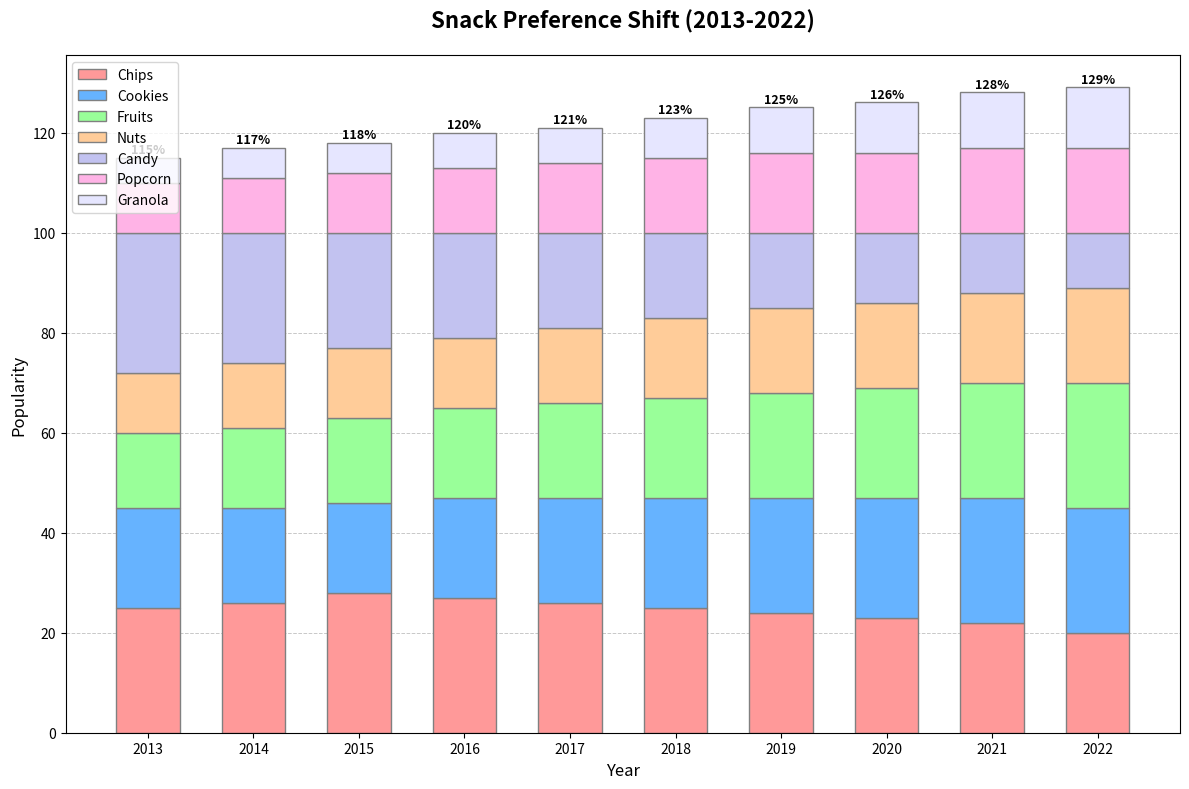

Here is the Python script that generated this plot:
import matplotlib.pyplot as plt
import numpy as np

# Years
years = np.array(['2013', '2014', '2015', '2016', '2017', '2018', '2019', '2020', '2021', '2022'])

# Snack types and their annual popularity
chip_popularity = np.array([25, 26, 28, 27, 26, 25, 24, 23, 22, 20])
cookie_popularity = np.array([20, 19, 18, 20, 21, 22, 23, 24, 25, 25])
fruit_popularity = np.array([15, 16, 17, 18, 19, 20, 21, 22, 23, 25])
nut_popularity = np.array([12, 13, 14, 14, 15, 16, 17, 17, 18, 19])
candy_popularity = np.array([28, 26, 23, 21, 19, 17, 15, 14, 12, 11])
popcorn_popularity = np.array([10, 11, 12, 13, 14, 15, 16, 16, 17, 17])
granola_popularity = np.array([5, 6, 6, 7, 7, 8, 9, 10, 11, 12])

fig, ax = plt.subplots(figsize=(12, 8))
bar_width = 0.6

for i, year in enumerate(years):
    ax.bar(year, chip_popularity[i], width=bar_width, label='Chips' if i == 0 else "", color='#ff9999', edgecolor='grey')
    ax.bar(year, cookie_popularity[i], bottom=chip_popularity[i], width=bar_width, label='Cookies' if i == 0 else "", color='#66b3ff', edgecolor='grey')
    ax.bar(year, fruit_popularity[i], bottom=chip_popularity[i] + cookie_popularity[i], width=bar_width, label='Fruits' if i == 0 else "", color='#99ff99', edgecolor='grey')
    ax.bar(year, nut_popularity[i], bottom=chip_popularity[i] + cookie_popularity[i] + fruit_popularity[i], width=bar_width, label='Nuts' if i == 0 else "", color='#ffcc99', edgecolor='grey')
    ax.bar(year, candy_popularity[i], bottom=chip_popularity[i] + cookie_popularity[i] + fruit_popularity[i] + nut_popularity[i], width=bar_width, label='Candy' if i == 0 else "", color='#c2c2f0', edgecolor='grey')
    ax.bar(year, popcorn_popularity[i], bottom=chip_popularity[i] + cookie_popularity[i] + fruit_popularity[i] + nut_popularity[i] + candy_popularity[i], width=bar_width, label='Popcorn' if i == 0 else "", color='#ffb3e6', edgecolor='grey')
    ax.bar(year, granola_popularity[i], bottom=chip_popularity[i] + cookie_popularity[i] + fruit_popularity[i] + nut_popularity[i] + candy_popularity[i] + popcorn_popularity[i], width=bar_width, label='Granola' if i == 0 else "", color='#e6e6ff', edgecolor='grey')

# Add annotations for the highest bar in each year
for i, year in enumerate(years):
    total = (chip_popularity[i] + cookie_popularity[i] + fruit_popularity[i] + nut_popularity[i] + 
             candy_popularity[i] + popcorn_popularity[i] + granola_popularity[i])
    ax.annotate(f'{total}%', xy=(i, total), xytext=(0, 3), textcoords="offset points", ha='center', fontsize=9, fontweight='bold', color='black')

ax.set_title('Snack Preference Shift (2013-2022)', fontsize=16, fontweight='bold', pad=20)
ax.set_xlabel('Year', fontsize=12)
ax.set_ylabel('Popularity', fontsize=12)

handles, labels = ax.get_legend_handles_labels()
ax.legend(handles[:7], labels[:7], fontsize=10, loc='upper left')

ax.yaxis.grid(True, linestyle='--', linewidth=0.7, alpha=0.7)
ax.set_axisbelow(True)

plt.tight_layout()

plt.show()
